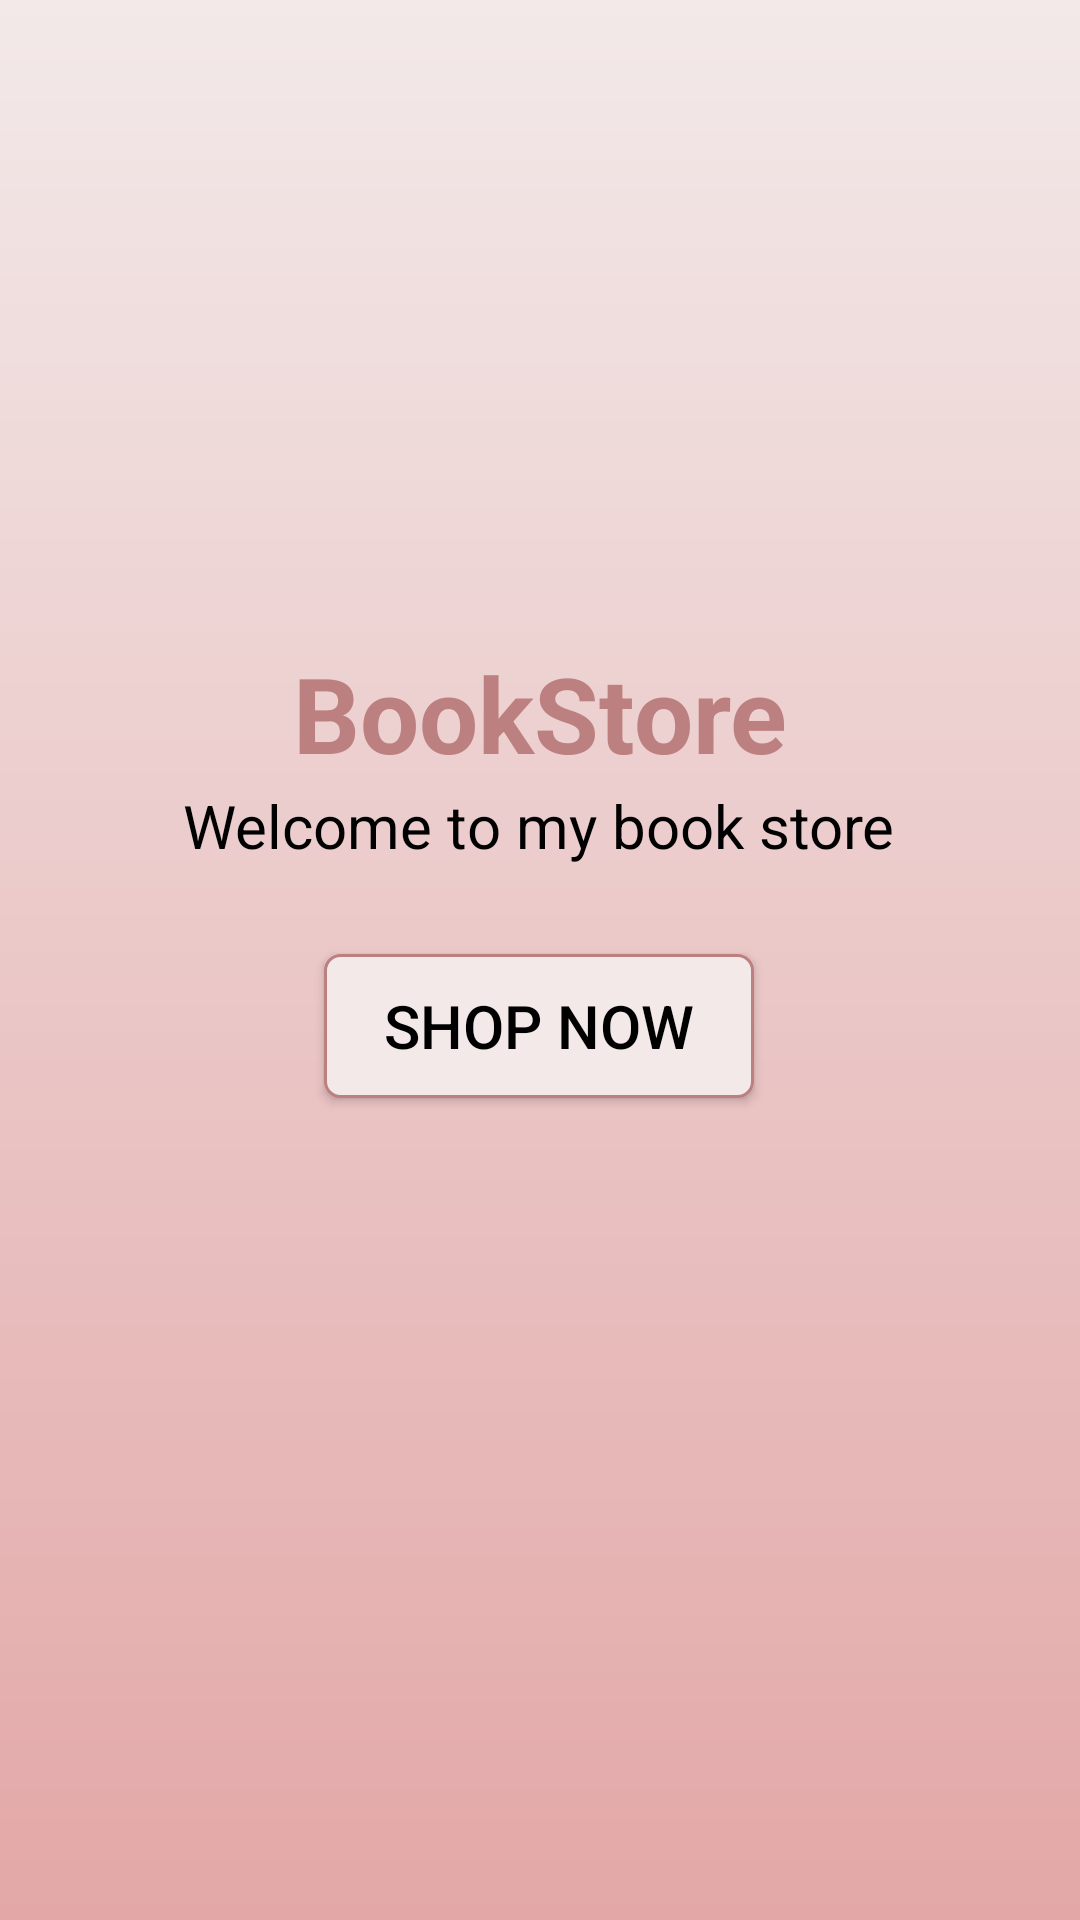

Android layout source for this screen:
<!-- AndroidManifest.xml: activity theme Theme.Assignment3.NoActionBar -->
<!-- res/layout/activity_splash.xml -->
<?xml version="1.0" encoding="utf-8"?>
<androidx.constraintlayout.widget.ConstraintLayout xmlns:android="http://schemas.android.com/apk/res/android"
    xmlns:app="http://schemas.android.com/apk/res-auto"
    xmlns:tools="http://schemas.android.com/tools"
    android:layout_width="match_parent"
    android:layout_height="match_parent"
    tools:context=".activities.SplashActivity"
    android:background="@drawable/background">

    <TextView
        android:layout_width="wrap_content"
        android:layout_height="wrap_content"
        android:text="@string/name"
        android:textColor="@color/dark_color"
        android:textSize="@dimen/name_title_size"
        android:textStyle="bold"
        app:layout_constraintBottom_toBottomOf="parent"
        app:layout_constraintEnd_toEndOf="parent"
        app:layout_constraintStart_toStartOf="parent"
        app:layout_constraintTop_toTopOf="parent"
        app:layout_constraintVertical_bias="0.361" />

    <TextView
        android:layout_width="wrap_content"
        android:layout_height="wrap_content"
        android:text="@string/splash_description_text"
        android:textColor="@color/black"
        android:textSize="20sp"
        app:layout_constraintBottom_toBottomOf="parent"
        app:layout_constraintEnd_toEndOf="parent"
        app:layout_constraintHorizontal_bias="0.496"
        app:layout_constraintStart_toStartOf="parent"
        app:layout_constraintTop_toTopOf="parent"
        app:layout_constraintVertical_bias="0.427" />

    <androidx.appcompat.widget.AppCompatButton
        android:layout_width="wrap_content"
        android:layout_height="wrap_content"
        android:paddingHorizontal="20dp"
        android:background="@drawable/edittext_bg"
        android:onClick="shopNow"
        android:text="@string/splash_button_title"
        android:textColor="@color/black"
        android:textSize="@dimen/button_text_size"
        app:layout_constraintBottom_toBottomOf="parent"
        app:layout_constraintEnd_toEndOf="parent"
        app:layout_constraintHorizontal_bias="0.498"
        app:layout_constraintStart_toStartOf="parent"
        app:layout_constraintTop_toTopOf="parent"
        app:layout_constraintVertical_bias="0.537" />

</androidx.constraintlayout.widget.ConstraintLayout>
<!-- resources referenced by this layout -->
<resources>
  <color name="black">#FF000000</color>
  <color name="dark_color">#BC8080</color>
  <dimen name="button_text_size">20sp</dimen>
  <dimen name="name_title_size">35sp</dimen>
  <!-- drawable background (drawable) -->
  <?xml version="1.0" encoding="utf-8"?>
  <shape xmlns:android="http://schemas.android.com/apk/res/android"
      android:shape="rectangle">
  
      <gradient
          android:angle="90"
          android:endColor="@color/milk"
          android:startColor="@color/ic_launcher_background"
          android:type="linear"/>
  </shape>
  <!-- drawable edittext_bg (drawable) -->
  <?xml version="1.0" encoding="utf-8"?>
  <shape xmlns:android="http://schemas.android.com/apk/res/android"
      android:shape="rectangle">
      <stroke android:width="1dp" android:color="@color/dark_color"/>
      <solid android:color="@color/milk"/>
      <corners android:radius="@dimen/corner"/>
  </shape>
  <string name="name">BookStore</string>
  <string name="splash_button_title">shop now</string>
  <string name="splash_description_text">Welcome to my book store</string>
  <style name="Theme.Assignment3.NoActionBar">
          <item name="windowActionBar">false</item>
          <item name="windowNoTitle">true</item>
      </style>
  <color name="milk">#F3E9E9</color>
  <color name="ic_launcher_background">#E3A7A7</color>
  <dimen name="corner">5dp</dimen>
</resources>
